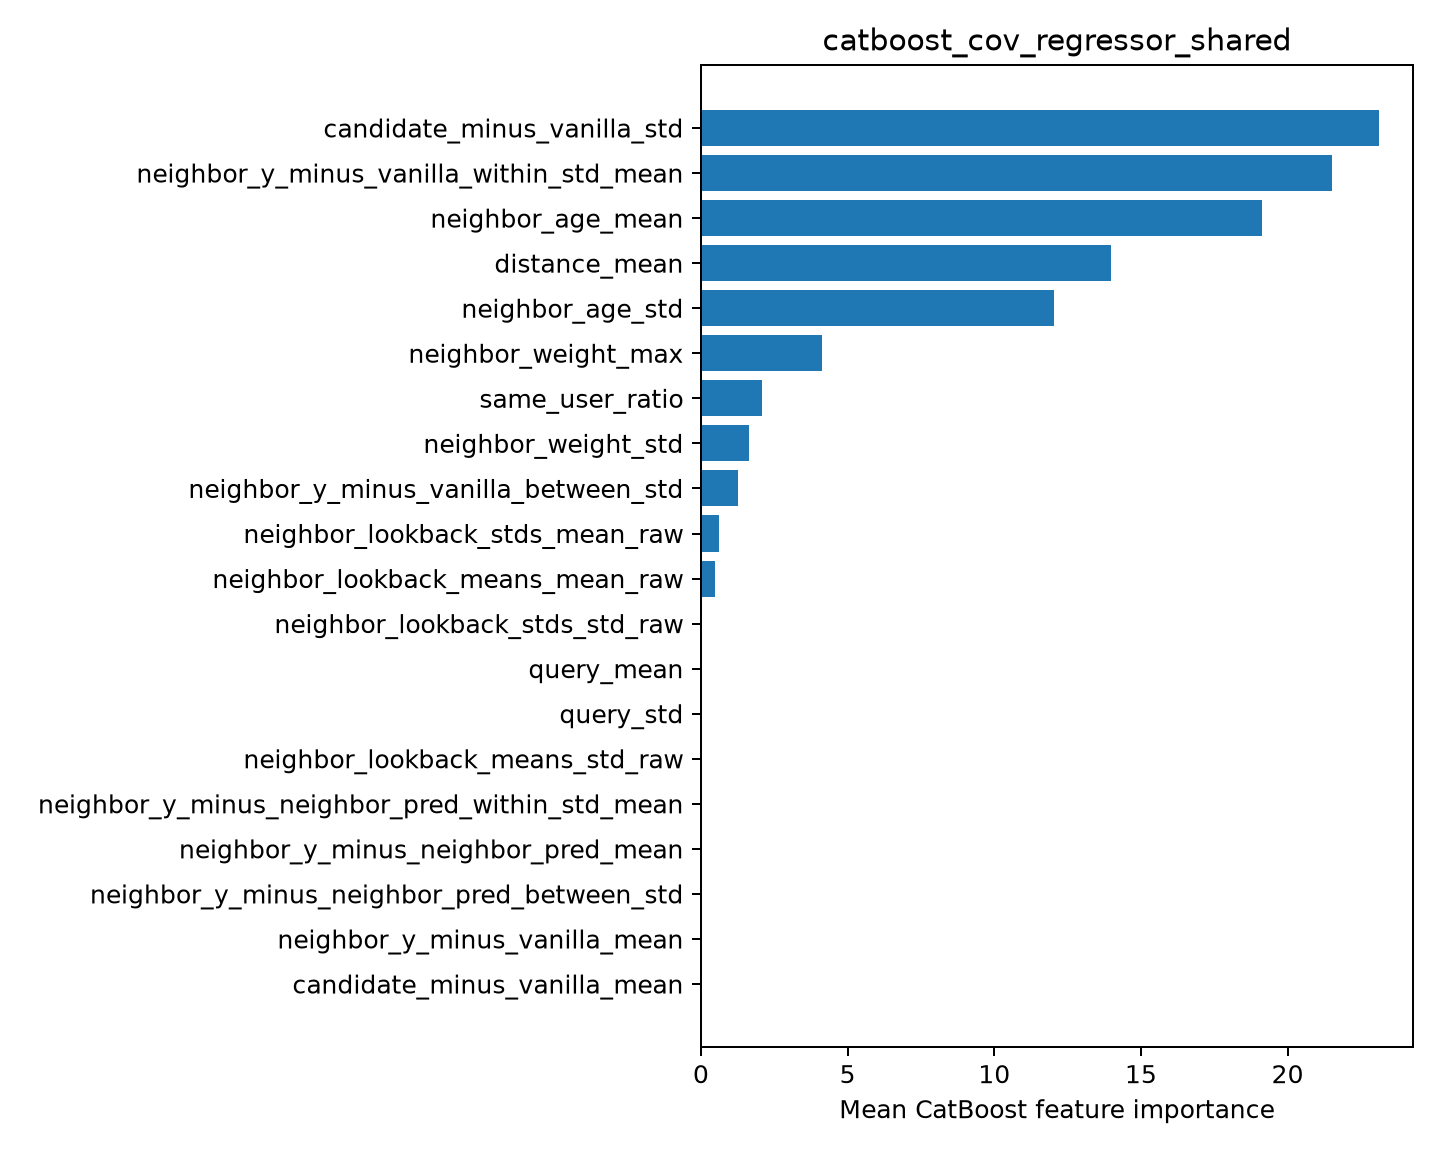

The file beside this chart, header and first rows:
feature, importance
candidate_minus_vanilla_std, 23.12
neighbor_y_minus_vanilla_within_std_mean, 21.52
neighbor_age_mean, 19.12
distance_mean, 13.98
neighbor_age_std, 12.03
neighbor_weight_max, 4.132
same_user_ratio, 2.084
neighbor_weight_std, 1.627
neighbor_y_minus_vanilla_between_std, 1.27
neighbor_lookback_stds_mean_raw, 0.6313
neighbor_lookback_means_mean_raw, 0.4906
neighbor_lookback_stds_std_raw, 0.0
query_mean, 0.0
query_std, 0.0
neighbor_lookback_means_std_raw, 0.0
neighbor_y_minus_neighbor_pred_within_st…, 0.0
neighbor_y_minus_neighbor_pred_mean, 0.0
neighbor_y_minus_neighbor_pred_between_s…, 0.0
neighbor_y_minus_vanilla_mean, 0.0
candidate_minus_vanilla_mean, 0.0
